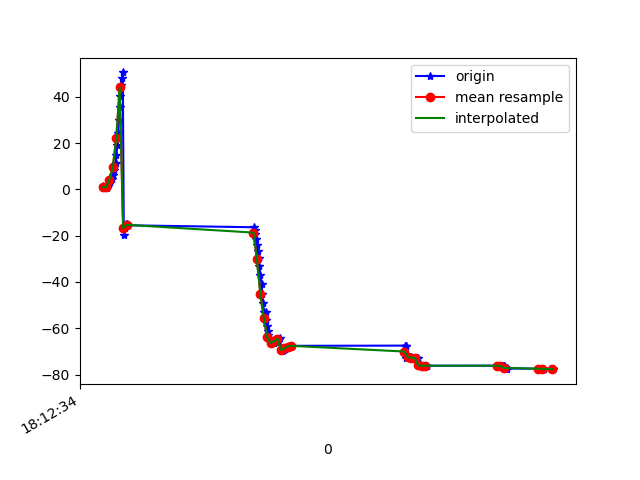

Values plotted in this chart, from the file beside it:
1617819154404, 514797623725691, 1.3905501, 32.911434, -1.7642312
1617819154411, 514797642956461, 0.699, 37.67, -3.902
1617819154417, 514797662187231, 0.499, 42.53, -4.729
1617819154424, 514797681418001, 0.5983, 48.47, -6.89
1617819154433, 514797700648771, 1.295, 52.68, -8.485
1617819154440, 514797719879541, 2.135, 56.36, -10.01
1617819154446, 514797739110311, 3.515, 57.15, -11.77
1617819154453, 514797758341081, 4.616, 56.33, -11.62
1617819154459, 514797777571851, 6.259, 54.07, -11.79
1617819154465, 514797796802621, 8.24, 49.8, -10.4
1617819154476, 514797816033391, 11.19, 46.02, -8.827
1617819154481, 514797835264161, 14.65, 40.8, -7.089
1617819154486, 514797854494931, 19.21, 37.09, -4.725
1617819154491, 514797873725701, 24.43, 34.23, -4.084
1617819154495, 514797892956471, 29.94, 31.5, -2.011
1617819154500, 514797912187242, 35.54, 29.81, 0.03953
1617819154504, 514797931418011, 40.47, 26.24, 2.04
1617819154508, 514797950648781, 45.2, 21.65, 4.49
1617819154514, 514797969879551, 48.23, 18.28, 5.023
1617819154518, 514797989110321, 50.49, 17.38, 4.596
1617819154524, 514798008341091, -19.8, 18.23, 2.263
1617819154529, 514798027571861, -16.78, 15.15, 2.53
1617819154534, 514798046802631, -15.68, 12.66, 1.684
1617819154539, 514798066033401, -15.13, 10.23, 0.888
1617819154544, 514798085264171, -15.09, 8.224, 0.07764
1617819154551, 514798104494941, -15.52, 6.697, -0.6593
1617819155282, 514798123725711, -16.36, 5.206, -1.217
1617819155286, 514798142956481, -17.62, 3.597, -1.67
1617819155291, 514798162187251, -19.3, 1.914, -2.057
1617819155296, 514798181552674, -21.41, 0.4719, -2.53
1617819155300, 514798200783444, -23.88, -0.4287, -3.127
1617819155305, 514798220014214, -26.62, -0.9519, -3.71
1617819155310, 514798239244984, -29.73, -1.325, -4.363
1617819155315, 514798258475754, -33.18, -1.484, -5.177
1617819155319, 514798277706524, -36.94, -1.355, -6.242
1617819155328, 514798296937294, -40.96, -1.025, -7.531
1617819155332, 514798316168064, -45.1, -0.6907, -8.777
1617819155336, 514798335398834, -49.15, -0.3342, -9.977
1617819155341, 514798354629604, -52.91, 0.5967, -11.14
1617819155346, 514798373860374, -56.4, 2.269, -12.32
1617819155351, 514798393091145, -52.86, 6.773, -7.632
1617819155354, 514798412321914, -56.31, 5.981, -13.67
1617819155358, 514798431552684, -59.1, 6.757, -15.77
1617819155362, 514798450783454, -61.22, 7.962, -16.75
1617819155367, 514798470014224, -62.89, 9.632, -17.77
1617819155371, 514798489244994, -64.2, 11.06, -18.7
1617819155375, 514798508475764, -65.2, 11.71, -19.44
1617819155379, 514798527706534, -65.86, 11.83, -20.05
1617819155384, 514798546937304, -66.2, 11.97, -20.7
1617819155389, 514798566168074, -66.32, 12.25, -21.36
1617819155393, 514798585398844, -66.37, 12.42, -21.92
1617819155398, 514798604629614, -66.3, 12.21, -22.3
1617819155403, 514798623860384, -66.1, 11.75, -22.55
1617819155407, 514798643091154, -65.8, 11.3, -22.78
1617819155411, 514798662321924, -65.48, 10.92, -22.99
1617819155415, 514798681552694, -65.15, 10.59, -23.14
1617819155420, 514798700783464, -64.87, 10.27, -23.24
1617819155426, 514798720014234, -64.63, 9.846, -23.25
1617819155431, 514798739245004, -64.4, 9.337, -23.21
1617819155436, 514798758475774, -64.18, 8.857, -23.19
1617819155440, 514798777706544, -68.83, 7.946, -19.19
... 94 more rows
